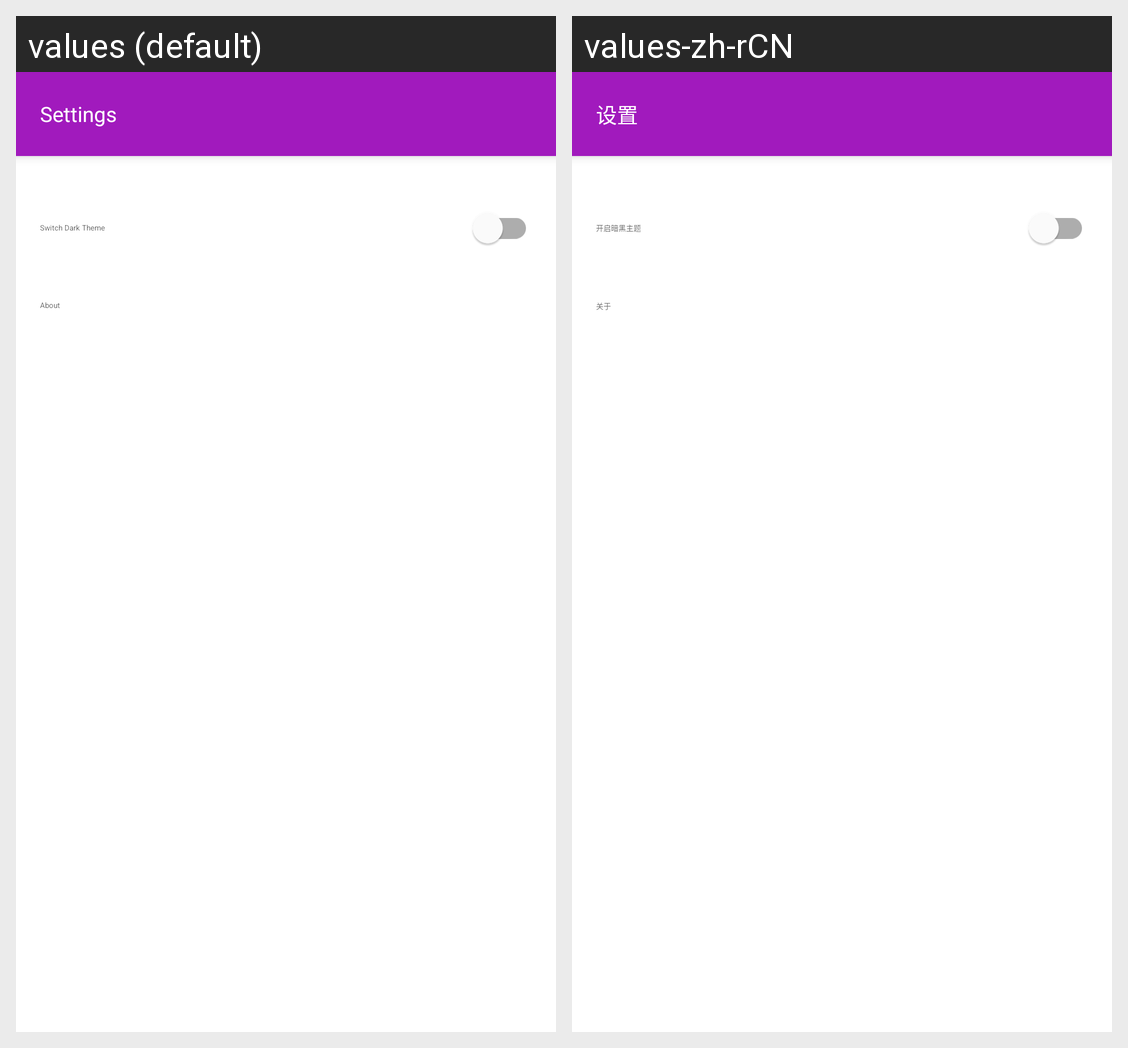

This grid shows one Android layout under two languages. Give, for every string resource on the screen, its name, the default text and each shown locale's text.
Android screen res/layout/fragment_settings.xml rendered under 2 locales, left to right: values (default), values-zh-rCN. Device: Nexus 5 (rendered at 1080×1920; each locale shown at half size, 540×960, under a caption strip naming it); theme MyTheme.DayNight.
Strings drawn on this screen, with the default value and each locale's value (text and hints the layout hard-codes, and strings that could not be matched under every locale, appear in the picture but are not listed):

switch_dark_theme
  values: Switch Dark Theme
  values-zh-rCN: 开启暗黑主题

about
  values: About
  values-zh-rCN: 关于

settings
  values: Settings
  values-zh-rCN: 设置
